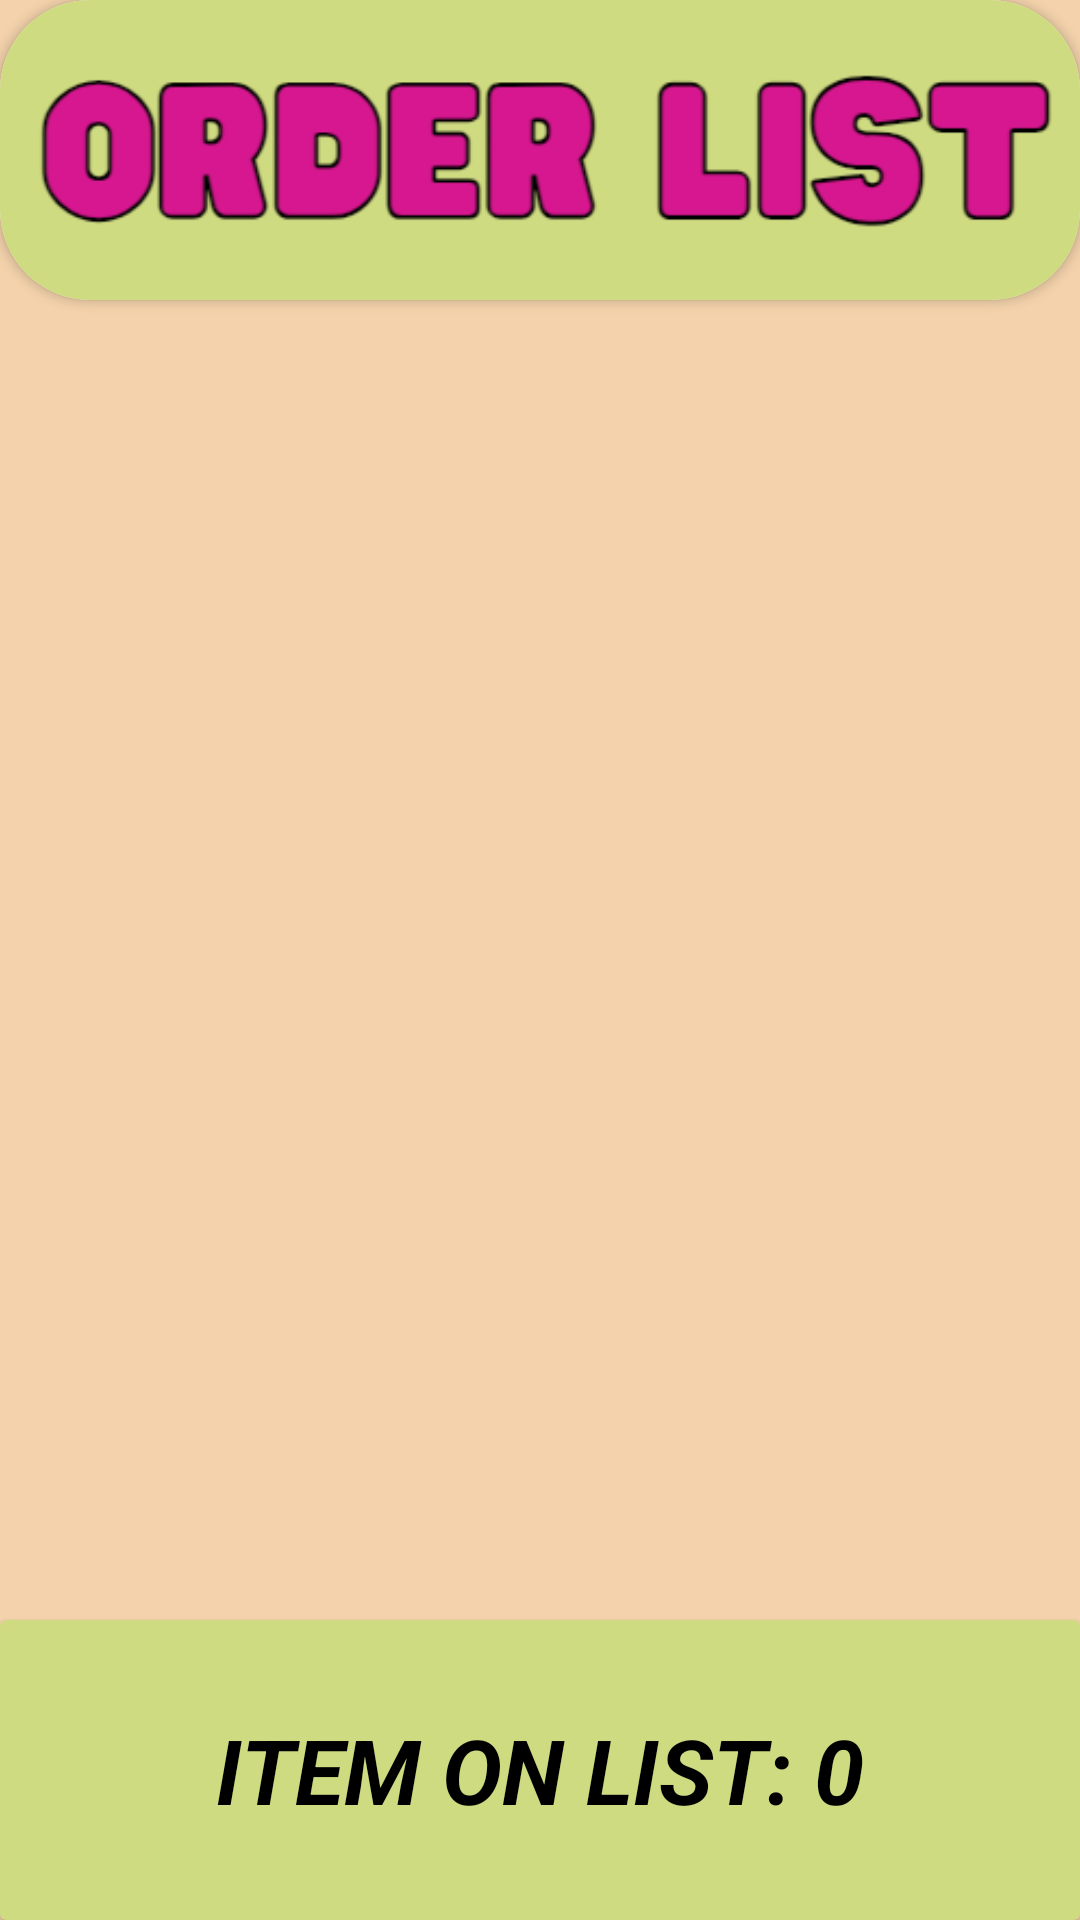

Layout XML and referenced resources for this Android screen:
<!-- AndroidManifest.xml: application theme Theme.SelfServiceKIOSK -->
<!-- res/layout/activity_seller_view.xml -->
<?xml version="1.0" encoding="utf-8"?>
<RelativeLayout xmlns:android="http://schemas.android.com/apk/res/android"
    xmlns:app="http://schemas.android.com/apk/res-auto"
    xmlns:tools="http://schemas.android.com/tools"
    android:layout_width="match_parent"
    android:layout_height="match_parent"
    tools:context=".SellerViewActivity"
    android:background="#F4D3AC">

    <androidx.cardview.widget.CardView
        android:id="@+id/top_layout_card_view"
        android:layout_width="match_parent"
        android:layout_height="100dp"
        app:cardCornerRadius="30dp">
        <ImageView
            android:layout_width="match_parent"
            android:layout_height="match_parent"
            android:src="@drawable/order_list_image"
            android:scaleType="centerCrop"/>
    </androidx.cardview.widget.CardView>

    <androidx.recyclerview.widget.RecyclerView
        android:id="@+id/order_list_recycler_view"
        android:layout_width="match_parent"
        android:layout_height="match_parent"
        android:layout_below="@id/top_layout_card_view"
        tools:listitem="@layout/item_layout_order_list"
        android:layout_above="@id/below_layout_card_view" />

    <androidx.cardview.widget.CardView
        android:id="@+id/below_layout_card_view"
        android:layout_width="match_parent"
        android:layout_height="100dp"
        android:layout_alignParentBottom="true"
        android:backgroundTint="#CFDB81">

        <TextView
            android:id="@+id/item_count_text_view"
            android:layout_width="wrap_content"
            android:layout_height="wrap_content"
            android:layout_gravity="center"
            android:text="ITEM ON LIST: 0"
            android:textStyle="bold|italic"
            android:textSize="30sp"
            android:textColor="@color/black"/>

    </androidx.cardview.widget.CardView>

</RelativeLayout>
<!-- res/layout/item_layout_order_list.xml (included above) -->
<?xml version="1.0" encoding="utf-8"?>
<androidx.cardview.widget.CardView xmlns:android="http://schemas.android.com/apk/res/android"
    android:layout_width="match_parent"
    android:layout_height="wrap_content"
    xmlns:app="http://schemas.android.com/apk/res-auto"
    android:id="@+id/parent_card_view"
    android:backgroundTint="#CFDB81"
    app:cardCornerRadius="20dp"
    android:layout_marginTop="10dp"
    android:layout_marginEnd="10dp"
    android:layout_marginStart="10dp">

    <RelativeLayout
        android:layout_width="match_parent"
        android:layout_height="match_parent">

        <androidx.cardview.widget.CardView
            android:id="@+id/sisilog_frame_card_view"
            android:layout_width="wrap_content"
            android:layout_height="wrap_content"
            android:layout_marginTop="20dp"
            android:layout_marginEnd="10dp"
            android:layout_marginStart="20dp"
            android:backgroundTint="@color/brown">

            <androidx.cardview.widget.CardView
                android:layout_width="match_parent"
                android:layout_height="match_parent"
                android:layout_margin="2dp">

                <ImageView
                    android:layout_width="100dp"
                    android:layout_height="100dp"
                    android:src="@drawable/seller_card_image"
                    android:scaleType="centerCrop"/>

            </androidx.cardview.widget.CardView>

        </androidx.cardview.widget.CardView>
        <androidx.cardview.widget.CardView
            android:id="@+id/order_list_card_view"
            android:layout_width="match_parent"
            android:layout_height="match_parent"
            android:layout_toEndOf="@id/sisilog_frame_card_view"
            android:layout_marginTop="20dp"
            android:layout_marginEnd="60dp"
            android:layout_marginBottom="20dp">

            <TextView
                android:id="@+id/output_text_view"
                android:layout_width="match_parent"
                android:layout_height="match_parent"
                android:textColor="@color/brown"
                android:text="(ITEMS)\n(ITEMS)\n(ITEMS)\n(ITEMS)\n(ITEMS)\n"
                android:textSize="18sp"
                android:textStyle="bold"/>

        </androidx.cardview.widget.CardView>

        <ImageButton
            android:id="@+id/done_image_button"
            android:layout_width="wrap_content"
            android:layout_height="wrap_content"
            android:layout_below="@id/sisilog_frame_card_view"
            android:layout_marginStart="20dp"
            android:layout_marginBottom="5dp"
            android:src="@drawable/baseline_check_24" />

        <ImageButton
            android:id="@+id/cancel_image_button"
            android:layout_width="wrap_content"
            android:layout_height="wrap_content"
            android:src="@drawable/baseline_block_24"
            android:layout_below="@id/sisilog_frame_card_view"
            android:layout_toEndOf="@id/done_image_button"
            android:layout_marginStart="10dp"/>

        <androidx.cardview.widget.CardView
            android:layout_width="100dp"
            android:layout_height="wrap_content"
            android:layout_below="@id/done_image_button"
            android:layout_alignParentStart="true"
            android:layout_marginEnd="5dp"
            app:cardCornerRadius="50dp"
            android:layout_marginStart="20dp"
            android:backgroundTint="@color/brown">

            <androidx.cardview.widget.CardView
                android:layout_width="match_parent"
                android:layout_height="match_parent"
                app:cardCornerRadius="50dp"
                android:layout_margin="2dp"
                android:layout_marginBottom="5dp">

                <TextView
                    android:id="@+id/total_amount_text_view"
                    android:layout_width="match_parent"
                    android:layout_height="match_parent"
                    android:gravity="center"
                    android:text="TOTAL: 100"
                    android:textStyle="bold"
                    android:textColor="@color/black" />

            </androidx.cardview.widget.CardView>

        </androidx.cardview.widget.CardView>


        <androidx.cardview.widget.CardView
            android:layout_width="50dp"
            android:layout_height="50dp"
            android:layout_alignTop="@id/order_list_card_view"
            android:layout_alignParentEnd="true"
            android:layout_marginEnd="5dp"
            app:cardCornerRadius="50dp"
            android:backgroundTint="@color/brown">

            <androidx.cardview.widget.CardView
                android:layout_width="match_parent"
                android:layout_height="match_parent"
                app:cardCornerRadius="50dp"
                android:layout_margin="2dp">

                <TextView
                    android:id="@+id/order_number_text_view"
                    android:layout_width="match_parent"
                    android:layout_height="match_parent"
                    android:gravity="center"
                    android:textStyle="bold"
                    android:textColor="@color/black" />

            </androidx.cardview.widget.CardView>

        </androidx.cardview.widget.CardView>

    </RelativeLayout>

</androidx.cardview.widget.CardView>
<!-- resources referenced by this layout -->
<resources>
  <color name="black">#FF000000</color>
  <color name="brown">#504949</color>
  <!-- drawable order_list_image: png bitmap (drawable, 14049 bytes) -->
  <!-- drawable seller_card_image: png bitmap (drawable, 156262 bytes) -->
  <style name="Theme.SelfServiceKIOSK" parent="Theme.AppCompat.Light.NoActionBar">
          
          <item name="colorPrimary">@color/purple_500</item>
          <item name="colorPrimaryVariant">@color/purple_700</item>
          <item name="colorOnPrimary">@color/white</item>
          
          <item name="colorSecondary">@color/teal_200</item>
          <item name="colorSecondaryVariant">@color/teal_700</item>
          <item name="colorOnSecondary">@color/black</item>
          
          <item name="android:statusBarColor">?attr/colorPrimaryVariant</item>
          
      </style>
  <color name="purple_500">#FF6200EE</color>
  <color name="purple_700">#FF3700B3</color>
  <color name="white">#FFFFFFFF</color>
  <color name="teal_200">#FF03DAC5</color>
  <color name="teal_700">#FF018786</color>
</resources>
